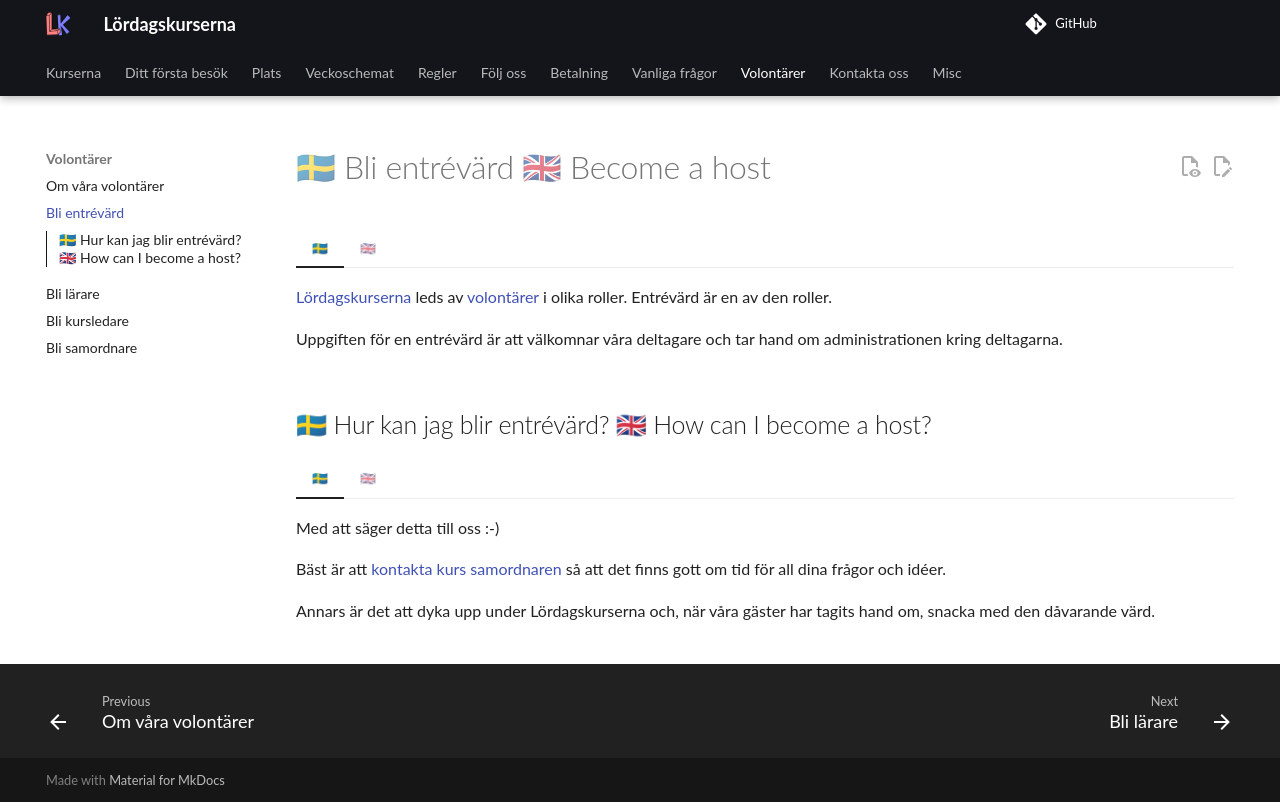

repository: uppsala-makerspace/loerdagskurser · page: volontaerer/bli_entreevaerd/index.html · generator: jekyll

---
tags:
  - värd
  - entrévärd
  - host
  - reception
---

# 🇸🇪 Bli entrévärd 🇬🇧 Become a host

=== "🇸🇪"

    [Lördagskurserna](https://uppsala-makerspace.github.io/loerdagskurser/)
    leds av [volontärer](README.md) i olika roller.
    Entrévärd är en av den roller.

    Uppgiften för en entrévärd är att välkomnar våra deltagare
    och tar hand om administrationen kring deltagarna.

=== "🇬🇧"

    [The Saturday courses](https://uppsala-makerspace.github.io/loerdagskurser/)
    is lead by [volunteers](README.md) in different roles.
    Being a host is one of these roles.

    The host has the task to welcome our participants and
    taking care of the administration around our participants.

## 🇸🇪 Hur kan jag blir entrévärd? 🇬🇧 How can I become a host?

=== "🇸🇪"

    Med att säger detta till oss :-)

    Bäst är att [kontakta kurs samordnaren](../kontakta_oss.md)
    så att det finns gott om tid för all dina frågor och idéer.

    Annars är det att dyka upp under Lördagskurserna
    och, när våra gäster har tagits hand om,
    snacka med den dåvarande värd.

=== "🇬🇧"

    By letting us know :-)

    Ideally, you [contact the course coordinator](../kontakta_oss.md)
    and there will be proper time for all your questions and ideas.

    Else show up a Lördagskurser day and,
    when our guests have been taken care of,
    talk to the host there.
